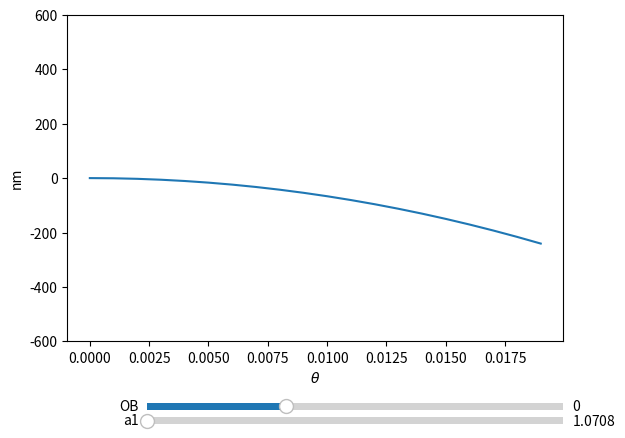

This figure's Python source:
from __future__ import division
import numpy as np
import matplotlib.pyplot as plt
from matplotlib.widgets import Slider
theta = np.arange(0,0.02,0.001)
n1 = 1.5
n2 = 1
a1=  np.pi/2
OB =500*1000 
a2 = np.arccos((n2/n1)*np.sin(np.arcsin((n1/n2)*np.cos(a1)+2*theta)))
s = (np.sin((a1-a2)/2))**2
dL = -2*n1*OB*s
fig, ax = plt.subplots()
plt.subplots_adjust(bottom=0.2)
l, = plt.plot(theta,dL)
ax.set_ylim(-600,600)
ax.set_xlabel(r'$\theta$')
ax.set_ylabel('nm')


xa1slider = plt.axes([0.25,0.02,0.65,0.03])
xOBslider = plt.axes([0.25,0.05,0.65,0.03])
a1slider = Slider(xa1slider,'a1',np.pi/2-0.5,np.pi/2,valinit=np.pi/2-0.5)
OBslider = Slider(xOBslider,'OB',-500,1000,valinit=0)
def update(val):
    OB = OBslider.val*1000
    a1 = a1slider.val
    a2 = np.arccos((n2/n1)*np.sin(np.arcsin((n1/n2)*np.cos(a1)+2*theta)))
    s = (np.sin((a1-a2)/2))**2
    dL = -2*n1*OB*s
    #fig.canvas.draw_idle()
    l.set_ydata(dL)
    ax.set_ylim(-600,600)
a1slider.on_changed(update)
OBslider.on_changed(update)


plt.show()

